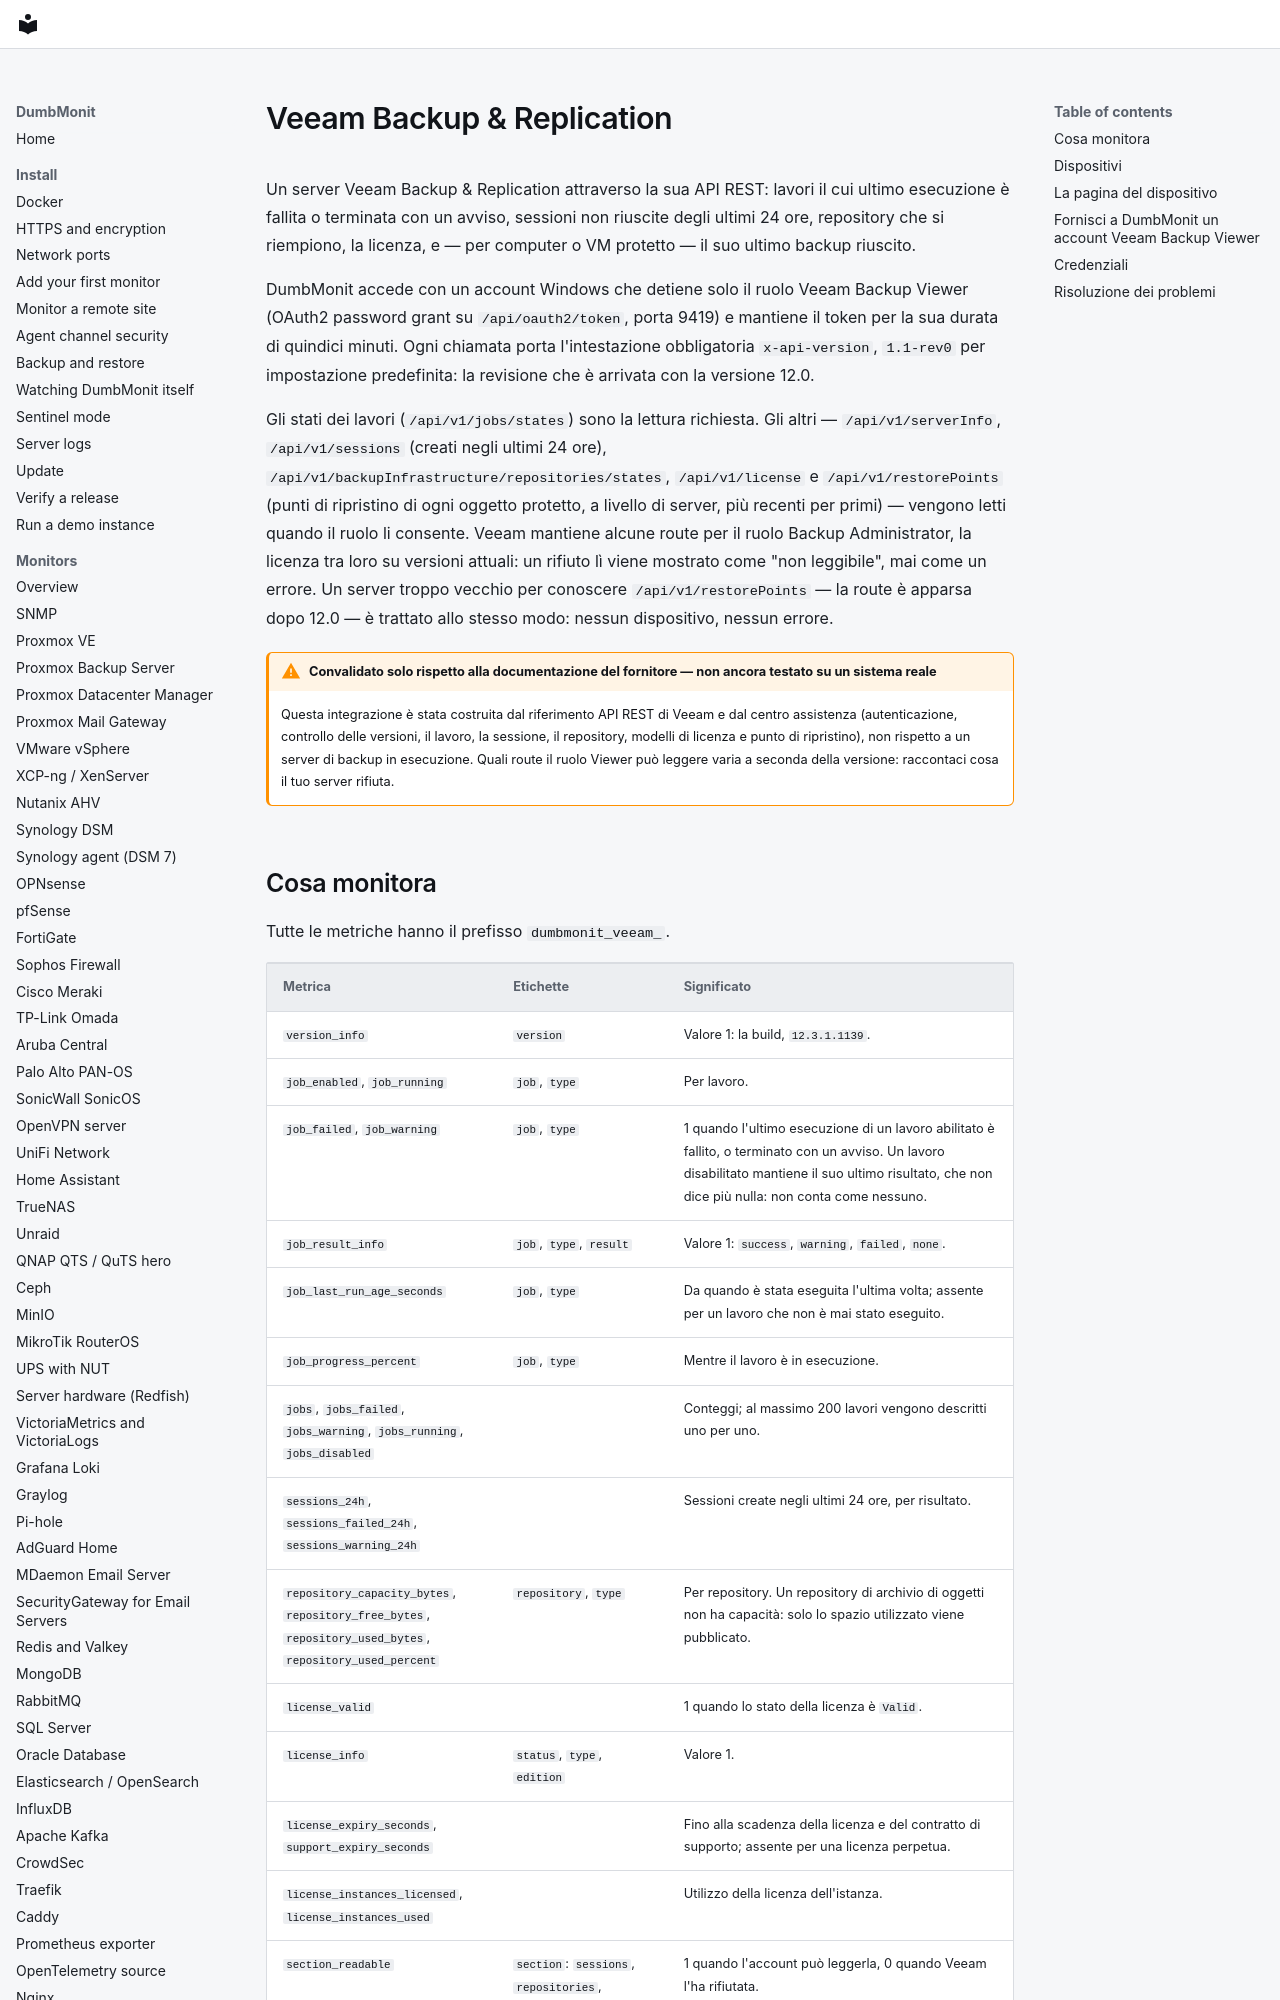

repository: laupernoe/dumbmonit · page: devices/veeam.it/index.html · generator: mkdocs

# Veeam Backup & Replication

Un server Veeam Backup & Replication attraverso la sua API REST: lavori il cui ultimo
esecuzione è fallita o terminata con un avviso, sessioni non riuscite degli ultimi 24 ore,
repository che si riempiono, la licenza, e — per computer o VM protetto —
il suo ultimo backup riuscito.

DumbMonit accede con un account Windows che detiene solo il ruolo Veeam Backup
Viewer (OAuth2 password grant su `/api/oauth2/token`, porta 9419) e
mantiene il token per la sua durata di quindici minuti. Ogni chiamata porta l'intestazione
obbligatoria `x-api-version`, `1.1-rev0` per impostazione predefinita: la revisione che
è arrivata con la versione 12.0.

Gli stati dei lavori (`/api/v1/jobs/states`) sono la lettura richiesta. Gli altri —
`/api/v1/serverInfo`, `/api/v1/sessions` (creati negli ultimi 24 ore),
`/api/v1/backupInfrastructure/repositories/states`, `/api/v1/license` e
`/api/v1/restorePoints` (punti di ripristino di ogni oggetto protetto, a livello di server,
più recenti per primi) — vengono letti quando il ruolo li consente. Veeam mantiene alcune route
per il ruolo Backup Administrator, la licenza tra loro su versioni attuali:
un rifiuto lì viene mostrato come "non leggibile", mai come un errore. Un
server troppo vecchio per conoscere `/api/v1/restorePoints` — la route è apparsa dopo
12.0 — è trattato allo stesso modo: nessun dispositivo, nessun errore.

!!! warning "Convalidato solo rispetto alla documentazione del fornitore — non ancora testato su un sistema reale"

    Questa integrazione è stata costruita dal riferimento API REST di Veeam e dal centro assistenza
    (autenticazione, controllo delle versioni, il lavoro, la sessione, il repository,
    modelli di licenza e punto di ripristino), non rispetto a un server di backup in esecuzione.
    Quali route il ruolo Viewer può leggere varia a seconda della versione: raccontaci
    cosa il tuo server rifiuta.
